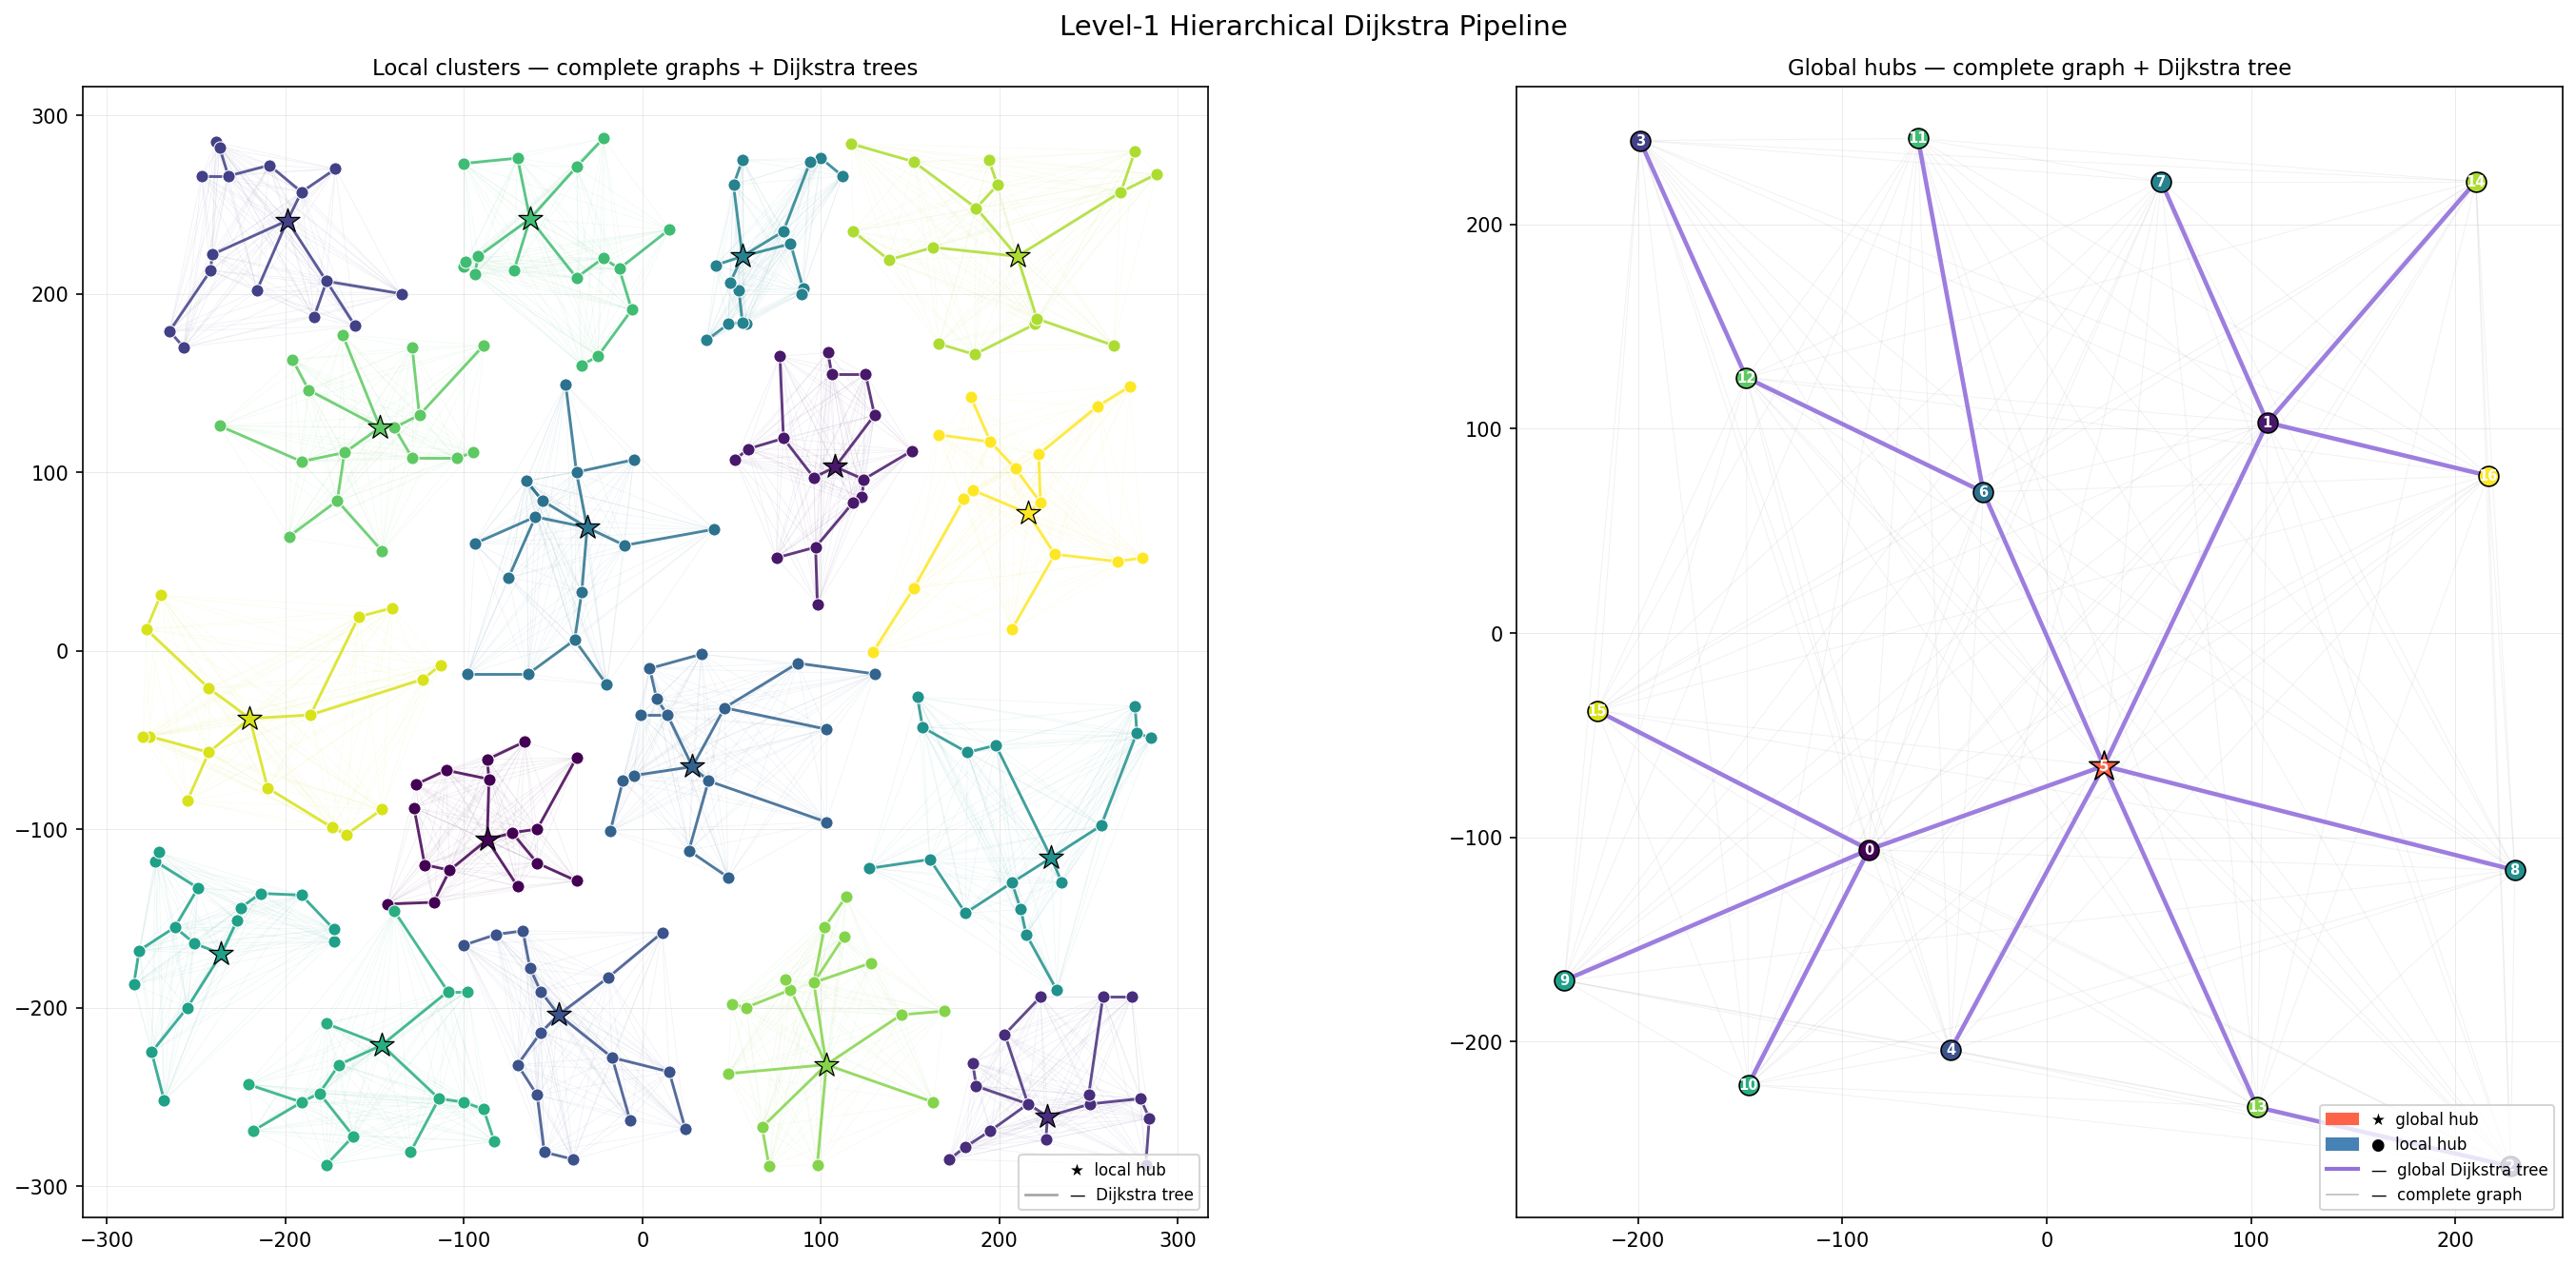

This figure's Python source:
import numpy as np
import matplotlib.pyplot as plt
import matplotlib.patches as mpatches
from scipy.sparse.csgraph import dijkstra
from scipy.spatial.distance import cdist
from k_means_constrained import KMeansConstrained

# =========================================================
# CONFIG
# =========================================================

NUM_CLUSTERS       = 17
POINTS_PER_CLUSTER = 17
TOTAL_POINTS       = NUM_CLUSTERS * POINTS_PER_CLUSTER  # 289
RANDOM_SEED        = 42

# =========================================================
# PIPELINE FUNCTIONS
# =========================================================

def generate_points(total_points, seed=42):
    """Step 1 — Generate random 2D integer points."""
    np.random.seed(seed)
    coords = np.random.randint(-total_points, total_points,
                               size=(total_points, 2)).astype(float)
    print(f"[1] Generated {coords.shape}")
    return coords


def cluster_points(coords, n_clusters, pts_per_cluster, seed=42):
    """Step 2 — Balanced K-Means: exactly pts_per_cluster per cluster."""
    model = KMeansConstrained(
        n_clusters=n_clusters,
        size_min=pts_per_cluster,
        size_max=pts_per_cluster,
        random_state=seed,
    )
    labels = model.fit_predict(coords)
    sizes  = [int(np.sum(labels == c)) for c in range(n_clusters)]
    print(f"[2] Balanced K-Means ")
    return labels


def find_hub(pts):
    """Return the index of the point closest to the cluster centroid."""
    return int(np.argmin(cdist(pts, pts.mean(axis=0, keepdims=True)).ravel()))


def build_clusters(coords, labels, n_clusters):
    """Step 3 — Organise points per cluster; move each hub to index 0."""
    cluster_pts = []
    hub_coords  = []

    for c in range(n_clusters):
        pts = coords[labels == c].copy()
        hi  = find_hub(pts)
        pts[[0, hi]] = pts[[hi, 0]]   # hub → index 0
        cluster_pts.append(pts)
        hub_coords.append(pts[0])

    hub_coords = np.array(hub_coords)
    print(f"[3] Hubs identified — one per cluster")
    return cluster_pts, hub_coords


def run_local_dijkstra(cluster_pts):
    """Steps 4 — Dijkstra on every cluster's complete (sq-dist) graph."""
    results = []
    for pts in cluster_pts:
        W              = cdist(pts, pts, metric='sqeuclidean')
        dist_from_hub  = dijkstra(W, directed=False, indices=0)
        results.append(dist_from_hub)
    print(f"[4] Local Dijkstra done for all {len(cluster_pts)} clusters")
    return results


def run_global_dijkstra(hub_coords):
    """Step 5 — Dijkstra on the complete graph of all cluster hubs."""
    global_hi  = find_hub(hub_coords)
    order      = [global_hi] + [i for i in range(len(hub_coords)) if i != global_hi]
    H          = hub_coords[order]          # global hub at row 0
    orig_ids   = order

    global_W        = cdist(H, H, metric='sqeuclidean')
    global_dist_mat = dijkstra(global_W, directed=False)
    global_dist     = global_dist_mat[0]    # distances from global hub

    print(f"[5] Global Dijkstra done — global hub = original cluster {orig_ids[0]}")
    return H, orig_ids, global_W, global_dist


def get_tree_edges(W, source=0):
    """Return (u, v) edge list for the shortest-path tree rooted at source."""
    _, pred = dijkstra(W, directed=False, indices=source, return_predecessors=True)
    return [(pred[v], v) for v in range(len(pred)) if pred[v] >= 0]


def visualize(cluster_pts, hub_coords, H, orig_ids, global_W, out_path="main.png"):
    """Step 6 — Two-panel plot: local clusters and global hub graph."""
    n_clusters = len(cluster_pts)
    COLORS     = plt.cm.viridis(np.linspace(0, 1, n_clusters))

    fig, (ax1, ax2) = plt.subplots(1, 2, figsize=(20, 9))
    fig.suptitle("Level-1 Hierarchical Dijkstra Pipeline", fontsize=14)

    # ── Panel A: local clusters ───────────────────────────
    ax1.set_title("Local clusters — complete graphs + Dijkstra trees", fontsize=11)
    ax1.set_aspect('equal')
    ax1.grid(True, linewidth=0.3, alpha=0.4)

    for c in range(n_clusters):
        pts  = cluster_pts[c]
        col  = COLORS[c]
        W    = cdist(pts, pts, metric='sqeuclidean')
        tree = get_tree_edges(W)

        # faint complete-graph edges
        for i in range(len(pts)):
            for j in range(i + 1, len(pts)):
                ax1.plot([pts[i, 0], pts[j, 0]], [pts[i, 1], pts[j, 1]],
                         color=col, alpha=0.07, linewidth=0.4, zorder=1)

        # Dijkstra tree edges
        for u, v in tree:
            ax1.plot([pts[u, 0], pts[v, 0]], [pts[u, 1], pts[v, 1]],
                     color=col, linewidth=1.4, alpha=0.85, zorder=2)

        ax1.scatter(pts[1:, 0], pts[1:, 1], color=col, s=40, zorder=3,
                    edgecolors='white', linewidths=0.5)
        ax1.scatter(pts[0, 0], pts[0, 1], color=col, s=160, marker='*',
                    edgecolors='black', linewidths=0.6, zorder=4)

    ax1.legend(handles=[
        mpatches.Patch(color='none',     label='★  local hub'),
        plt.Line2D([0], [0], color='gray', linewidth=1.3, alpha=0.7,
                   label='—  Dijkstra tree'),
    ], fontsize=8, loc='lower right')

    # ── Panel B: global hubs ──────────────────────────────
    ax2.set_title("Global hubs — complete graph + Dijkstra tree", fontsize=11)
    ax2.set_aspect('equal')
    ax2.grid(True, linewidth=0.3, alpha=0.4)

    global_tree = get_tree_edges(global_W)

    # faint complete-graph edges
    for i in range(n_clusters):
        for j in range(i + 1, n_clusters):
            ax2.plot([H[i, 0], H[j, 0]], [H[i, 1], H[j, 1]],
                     color='gray', alpha=0.10, linewidth=0.5, zorder=1)

    # global Dijkstra tree edges
    for u, v in global_tree:
        ax2.plot([H[u, 0], H[v, 0]], [H[u, 1], H[v, 1]],
                 color='mediumpurple', linewidth=2.2, alpha=0.9, zorder=2)

    # hub nodes
    for i in range(n_clusters):
        col  = COLORS[orig_ids[i]]
        is_g = (i == 0)
        ax2.scatter(H[i, 0], H[i, 1],
                    color='tomato' if is_g else col,
                    s=250 if is_g else 100,
                    marker='*' if is_g else 'o',
                    edgecolors='black', linewidths=0.8, zorder=3)
        ax2.annotate(str(orig_ids[i]), (H[i, 0], H[i, 1]),
                     fontsize=7, ha='center', va='center',
                     color='white', fontweight='bold', zorder=4)

    ax2.legend(handles=[
        mpatches.Patch(color='tomato',    label='★  global hub'),
        mpatches.Patch(color='steelblue', label='●  local hub'),
        plt.Line2D([0], [0], color='mediumpurple', linewidth=2,
                   label='—  global Dijkstra tree'),
        plt.Line2D([0], [0], color='gray', linewidth=0.8, alpha=0.5,
                   label='—  complete graph'),
    ], fontsize=8, loc='lower right')

    plt.tight_layout()
    plt.savefig(out_path, dpi=150, bbox_inches='tight')
    print(f"[6] Saved → {out_path}")


# =========================================================
# MAIN
# =========================================================

def main():
    coords      = generate_points(TOTAL_POINTS, RANDOM_SEED)
    labels      = cluster_points(coords, NUM_CLUSTERS, POINTS_PER_CLUSTER, RANDOM_SEED)
    cluster_pts, hub_coords = build_clusters(coords, labels, NUM_CLUSTERS)
    _           = run_local_dijkstra(cluster_pts)
    H, orig_ids, global_W, _ = run_global_dijkstra(hub_coords)
    visualize(cluster_pts, hub_coords, H, orig_ids, global_W)

if __name__ == "__main__":
    main()
